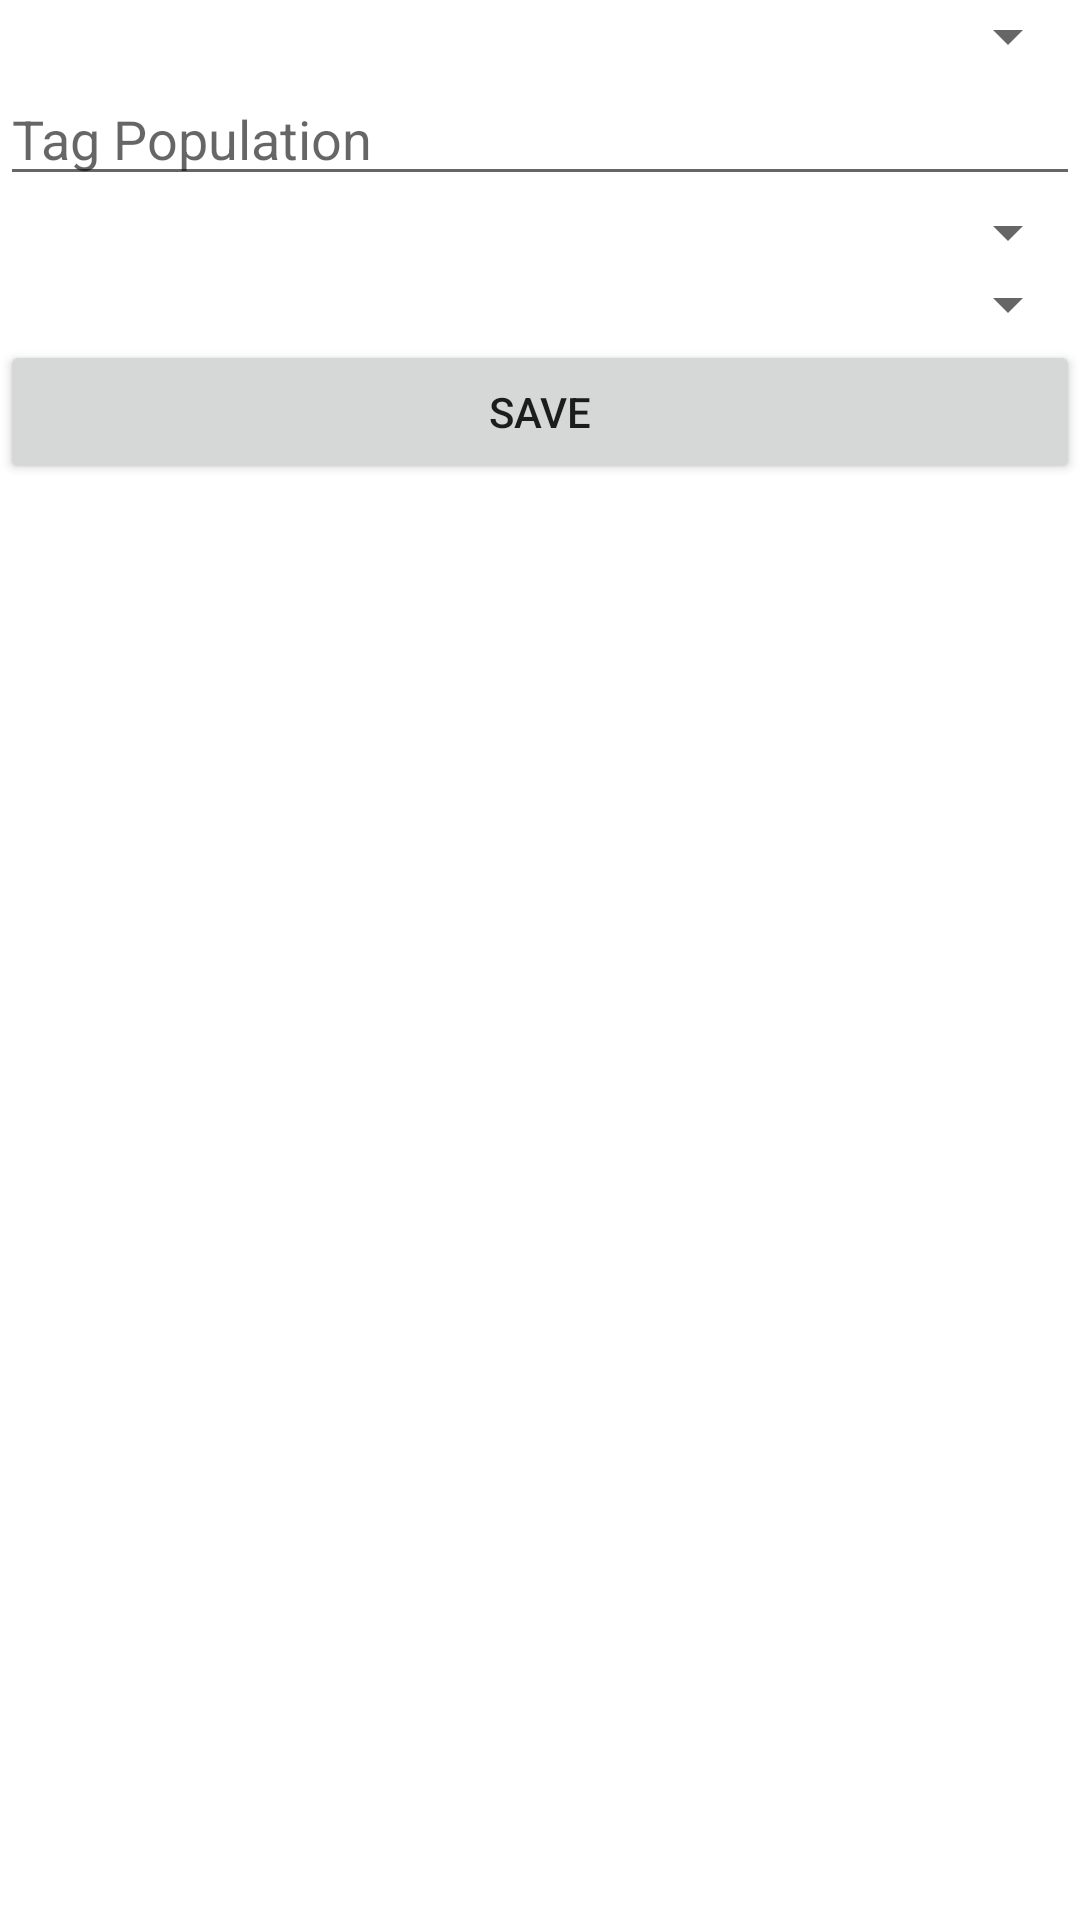

Here is an Android app screen rendered from its layout file. Give the layout XML and the strings, colors and styles it references.
<!-- AndroidManifest.xml: application theme Theme.StramitApp -->
<!-- res/layout/fragment_singulation.xml -->
<?xml version="1.0" encoding="utf-8"?>
<layout xmlns:android="http://schemas.android.com/apk/res/android"
    xmlns:app="http://schemas.android.com/apk/res-auto"
    xmlns:tools="http://schemas.android.com/tools">

    <androidx.constraintlayout.widget.ConstraintLayout
        android:layout_width="match_parent"
        android:layout_height="match_parent">

        <Spinner
            android:id="@+id/spinner_session"
            android:layout_width="0dp"
            android:layout_height="wrap_content"
            app:layout_constraintTop_toTopOf="parent"
            app:layout_constraintStart_toStartOf="parent"
            app:layout_constraintEnd_toEndOf="parent" />

        <EditText
            android:id="@+id/et_tag_population"
            android:layout_width="0dp"
            android:layout_height="wrap_content"
            android:hint="Tag Population"
            app:layout_constraintTop_toBottomOf="@+id/spinner_session"
            app:layout_constraintStart_toStartOf="parent"
            app:layout_constraintEnd_toEndOf="parent" />

        <Spinner
            android:id="@+id/spinner_inventory_state"
            android:layout_width="0dp"
            android:layout_height="wrap_content"
            app:layout_constraintTop_toBottomOf="@+id/et_tag_population"
            app:layout_constraintStart_toStartOf="parent"
            app:layout_constraintEnd_toEndOf="parent" />

        <Spinner
            android:id="@+id/spinner_sl_flag"
            android:layout_width="0dp"
            android:layout_height="wrap_content"
            app:layout_constraintTop_toBottomOf="@+id/spinner_inventory_state"
            app:layout_constraintStart_toStartOf="parent"
            app:layout_constraintEnd_toEndOf="parent" />

        <Button
            android:id="@+id/button_save"
            android:layout_width="0dp"
            android:layout_height="wrap_content"
            android:text="Save"
            app:layout_constraintTop_toBottomOf="@+id/spinner_sl_flag"
            app:layout_constraintStart_toStartOf="parent"
            app:layout_constraintEnd_toEndOf="parent" />

    </androidx.constraintlayout.widget.ConstraintLayout>
</layout>
<!-- resources referenced by this layout -->
<resources>
  <style name="Theme.StramitApp" parent="Theme.MaterialComponents.DayNight.DarkActionBar">
          
          <item name="colorPrimary">@color/app_blue</item>
          <item name="colorPrimaryVariant">@color/app_blue_dark</item>
          <item name="colorOnPrimary">@color/white</item>
          
          <item name="colorSecondary">@color/teal_200</item>
          <item name="colorSecondaryVariant">@color/teal_700</item>
          <item name="colorOnSecondary">@color/black</item>
          
          <item name="android:statusBarColor">?attr/colorPrimaryVariant</item>
          
          <item name="colorAccent">@color/app_blue</item>
      </style>
  <color name="app_blue">#3b5998</color>
  <color name="app_blue_dark">#2f477a</color>
  <color name="white">#FFFFFFFF</color>
  <color name="teal_200">#FF03DAC5</color>
  <color name="teal_700">#FF018786</color>
  <color name="black">#FF000000</color>
</resources>
